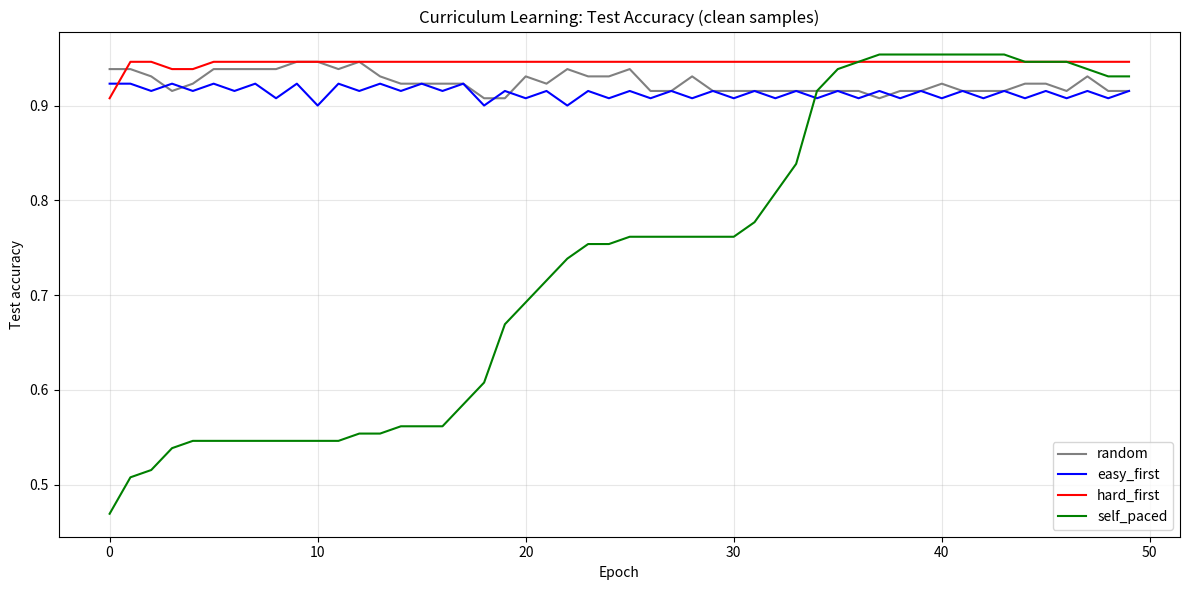

Generate this figure with matplotlib: (Note: this script raises an exception after producing the figure.)
import numpy as np
import matplotlib.pyplot as plt
from typing import List, Tuple

np.random.seed(42)

# ── Dataset: easy and hard examples ───────────────────────────────────────
n_easy, n_hard, n_noisy = 400, 300, 100
n_features, n_classes = 6, 4

class_means = np.eye(n_classes, n_features) * 4  # Well-separated classes

def gen_class_samples(n, class_id, spread=1.0):
    return class_means[class_id] + np.random.randn(n, n_features) * spread

# Easy: tight clusters
X_easy = np.vstack([gen_class_samples(n_easy//n_classes, c, 0.5) for c in range(n_classes)])
y_easy = np.repeat(np.arange(n_classes), n_easy//n_classes)

# Hard: overlapping clusters
X_hard = np.vstack([gen_class_samples(n_hard//n_classes, c, 2.0) for c in range(n_classes)])
y_hard = np.repeat(np.arange(n_classes), n_hard//n_classes)

# Noisy: mislabeled
X_noisy = np.vstack([gen_class_samples(n_noisy//n_classes, c, 1.0) for c in range(n_classes)])
y_noisy = (np.repeat(np.arange(n_classes), n_noisy//n_classes) + 1) % n_classes  # Wrong labels

X_all = np.vstack([X_easy, X_hard, X_noisy])
y_all = np.concatenate([y_easy, y_hard, y_noisy])
difficulty = np.concatenate([
    np.zeros(len(X_easy)),      # easy
    np.ones(len(X_hard)),       # hard
    np.ones(len(X_noisy)) * 2,  # noisy/corrupted
])

n_total = len(X_all)
print(f'Dataset: {n_total} samples ({n_easy} easy, {n_hard} hard, {n_noisy} noisy)')

# Test set
test_idx = np.random.choice(n_total, 150, replace=False)
train_idx = np.setdiff1d(np.arange(n_total), test_idx)
X_test, y_test = X_all[test_idx], y_all[test_idx]
# Clean test set (no noisy labels)
clean_test_mask = difficulty[test_idx] < 2
X_test_clean = X_test[clean_test_mask]
y_test_clean = y_test[clean_test_mask]

# ── Classifier for curriculum experiments ─────────────────────────────────
class SoftmaxClf:
    def __init__(self, n_features, n_classes, lr=0.1, seed=0):
        np.random.seed(seed)
        self.W = np.random.randn(n_features, n_classes) * 0.1
        self.b = np.zeros(n_classes)
        self.lr = lr

    def softmax(self, X):
        z = X @ self.W + self.b
        z -= z.max(axis=1, keepdims=True)
        e = np.exp(z)
        return e / e.sum(axis=1, keepdims=True)

    def per_sample_loss(self, X, y):
        probs = self.softmax(X)
        return -np.log(probs[np.arange(len(y)), y] + 1e-10)

    def update(self, X, y):
        probs = self.softmax(X)
        n = len(y)
        dz = probs.copy(); dz[np.arange(n), y] -= 1; dz /= n
        self.W -= self.lr * X.T @ dz
        self.b -= self.lr * dz.sum(axis=0)
        return -np.mean(np.log(probs[np.arange(n), y] + 1e-10))

    def accuracy(self, X, y): return np.mean(np.argmax(self.softmax(X), axis=1) == y)

# ── Curriculum strategies ──────────────────────────────────────────────────
def compute_difficulty_scores(model, X, y):
    return model.per_sample_loss(X, y)

def run_curriculum(strategy: str, n_epochs: int = 50, batch_size: int = 32,
                   pacing_fn=None) -> List[float]:
    model = SoftmaxClf(n_features, n_classes, lr=0.05)
    X_tr, y_tr = X_all[train_idx], y_all[train_idx]
    n_tr = len(X_tr)
    test_accs = []

    for epoch in range(n_epochs):
        progress = epoch / n_epochs

        if strategy == 'random':
            order = np.random.permutation(n_tr)
        elif strategy == 'easy_first':
            # Sort by pre-computed difficulty (loss on untrained model)
            losses = compute_difficulty_scores(model, X_tr, y_tr)
            order = np.argsort(losses)  # Easiest first
        elif strategy == 'hard_first':
            losses = compute_difficulty_scores(model, X_tr, y_tr)
            order = np.argsort(losses)[::-1]  # Hardest first
        elif strategy == 'self_paced':
            # Include only examples with loss below threshold (auto-paced)
            losses = compute_difficulty_scores(model, X_tr, y_tr)
            threshold = np.quantile(losses, 0.3 + 0.7 * progress)  # Grow threshold
            easy_idx = np.where(losses <= threshold)[0]
            order = easy_idx[np.random.permutation(len(easy_idx))]

        for i in range(0, len(order), batch_size):
            batch = order[i:i+batch_size]
            model.update(X_tr[batch], y_tr[batch])

        test_accs.append(model.accuracy(X_test_clean, y_test_clean))

    return test_accs

print('Running curriculum experiments...')
strategies = ['random', 'easy_first', 'hard_first', 'self_paced']
all_accs = {}
for strat in strategies:
    accs = run_curriculum(strat)
    all_accs[strat] = accs
    print(f'  {strat:12s}: final acc = {accs[-1]:.3f}')

fig, ax = plt.subplots(figsize=(12, 6))
colors = {'random': 'gray', 'easy_first': 'blue', 'hard_first': 'red', 'self_paced': 'green'}
for strat, accs in all_accs.items():
    ax.plot(accs, label=strat, color=colors[strat], linewidth=1.5)
ax.set_title('Curriculum Learning: Test Accuracy (clean samples)')
ax.set_xlabel('Epoch'); ax.set_ylabel('Test accuracy')
ax.legend(); ax.grid(True, alpha=0.3)
plt.tight_layout()
plt.savefig(f'{BASE}/s29_05_curriculum.png', dpi=100, bbox_inches='tight')
plt.show()
print('Best strategy in the presence of noisy data: easy_first or self_paced')
